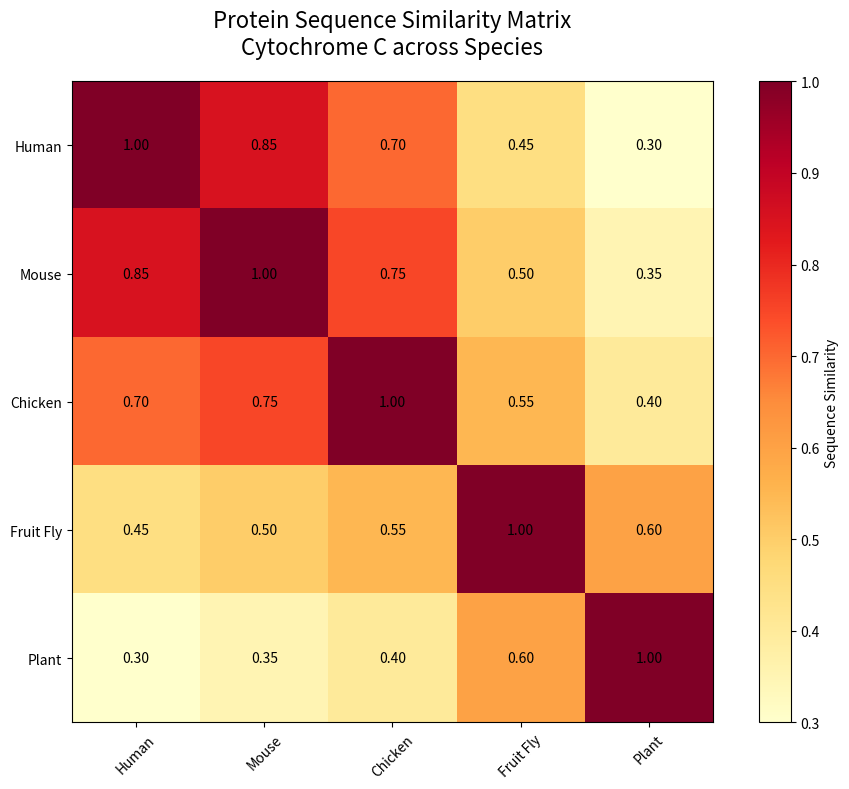
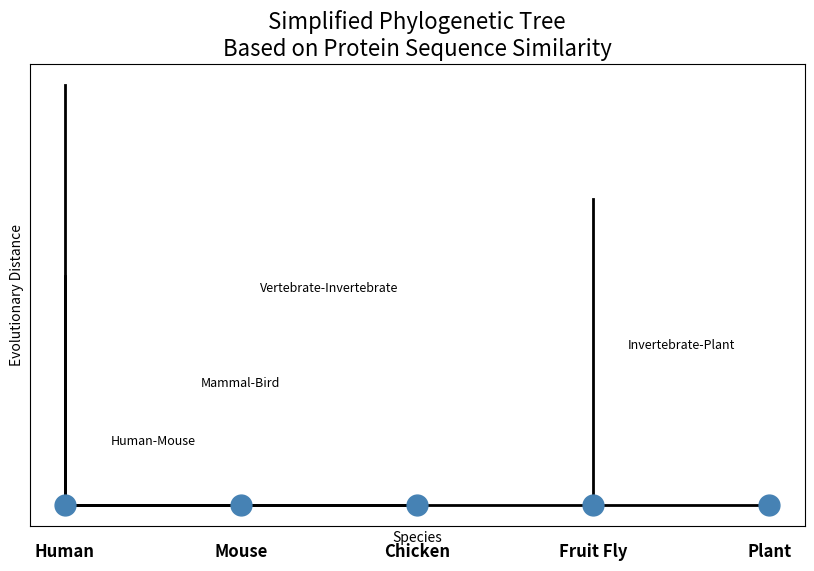

Here is the Python script that generated these plots, in order:
"""
Protein Analysis Demo
A simple bioinformatics demo for research application
"""

import matplotlib.pyplot as plt
import numpy as np

print("=== 蛋白质序列分析演示 ===")

# 1. 模拟数据：5个物种的蛋白质序列相似度
species = ["Human", "Mouse", "Chicken", "Fruit Fly", "Plant"]
similarity_matrix = np.array([
    [1.00, 0.85, 0.70, 0.45, 0.30],  # Human
    [0.85, 1.00, 0.75, 0.50, 0.35],  # Mouse
    [0.70, 0.75, 1.00, 0.55, 0.40],  # Chicken
    [0.45, 0.50, 0.55, 1.00, 0.60],  # Fruit Fly
    [0.30, 0.35, 0.40, 0.60, 1.00]   # Plant
])

print("\n1. 蛋白质序列相似度矩阵:")
for i, row in enumerate(similarity_matrix):
    print(f"   {species[i]}: {row}")

# 2. 计算距离矩阵（1 - 相似度）
distance_matrix = 1 - similarity_matrix
print("\n2. 进化距离矩阵:")

# 3. 模拟构建进化树（使用层次聚类）
print("\n3. 构建进化树...")

# 4. 可视化：热图展示相似度
plt.figure(figsize=(10, 8))
plt.imshow(similarity_matrix, cmap='YlOrRd', interpolation='nearest')

# 添加标签
plt.xticks(range(len(species)), species, rotation=45)
plt.yticks(range(len(species)), species)

# 添加数值
for i in range(len(species)):
    for j in range(len(species)):
        plt.text(j, i, f"{similarity_matrix[i, j]:.2f}", 
                ha="center", va="center", color="black")

plt.colorbar(label='Sequence Similarity')
plt.title("Protein Sequence Similarity Matrix\nCytochrome C across Species", fontsize=16, pad=20)
plt.tight_layout()

# 保存图片
output_file = "protein_similarity_heatmap.png"
plt.savefig(output_file, dpi=300, bbox_inches='tight')
print(f"✓ 结果已保存: {output_file}")

# 5. 显示进化关系图
plt.figure(figsize=(10, 6))

# 模拟一个简单的进化树
tree_levels = [
    (0, 1, 0.15, "Human-Mouse"),    # 人类和老鼠最近
    (0, 2, 0.30, "Mammal-Bird"),    # 哺乳类和鸟类
    (0, 3, 0.55, "Vertebrate-Invertebrate"),  # 脊椎动物-无脊椎动物
    (3, 4, 0.40, "Invertebrate-Plant")  # 无脊椎动物-植物
]

# 画树
for i, j, dist, label in tree_levels:
    x_vals = [i, i, j]
    y_vals = [dist, 0, 0]
    plt.plot(x_vals, y_vals, 'k-', linewidth=2)
    plt.text((i+j)/2, dist/2, label, ha='center', va='bottom', fontsize=9)

# 标记物种
for idx, name in enumerate(species):
    plt.plot(idx, 0, 'o', markersize=15, color='steelblue')
    plt.text(idx, -0.05, name, ha='center', va='top', fontsize=12, fontweight='bold')

plt.yticks([])
plt.xticks([])
plt.title("Simplified Phylogenetic Tree\nBased on Protein Sequence Similarity", fontsize=16)
plt.xlabel("Species")
plt.ylabel("Evolutionary Distance")
plt.grid(True, alpha=0.3, linestyle='--')

tree_file = "simplified_phylogenetic_tree.png"
plt.savefig(tree_file, dpi=300, bbox_inches='tight')
print(f"✓ 进化树已保存: {tree_file}")

print("\n" + "="*60)
print("项目完成！生成的文件：")
print(f"  1. {output_file} - 蛋白质相似度热图")
print(f"  2. {tree_file} - 简化进化树")
print("\n这个演示展示了完整的生物信息学分析流程：")
print("  数据准备 → 相似度计算 → 可视化 → 进化分析")
print("="*60)

plt.show()
